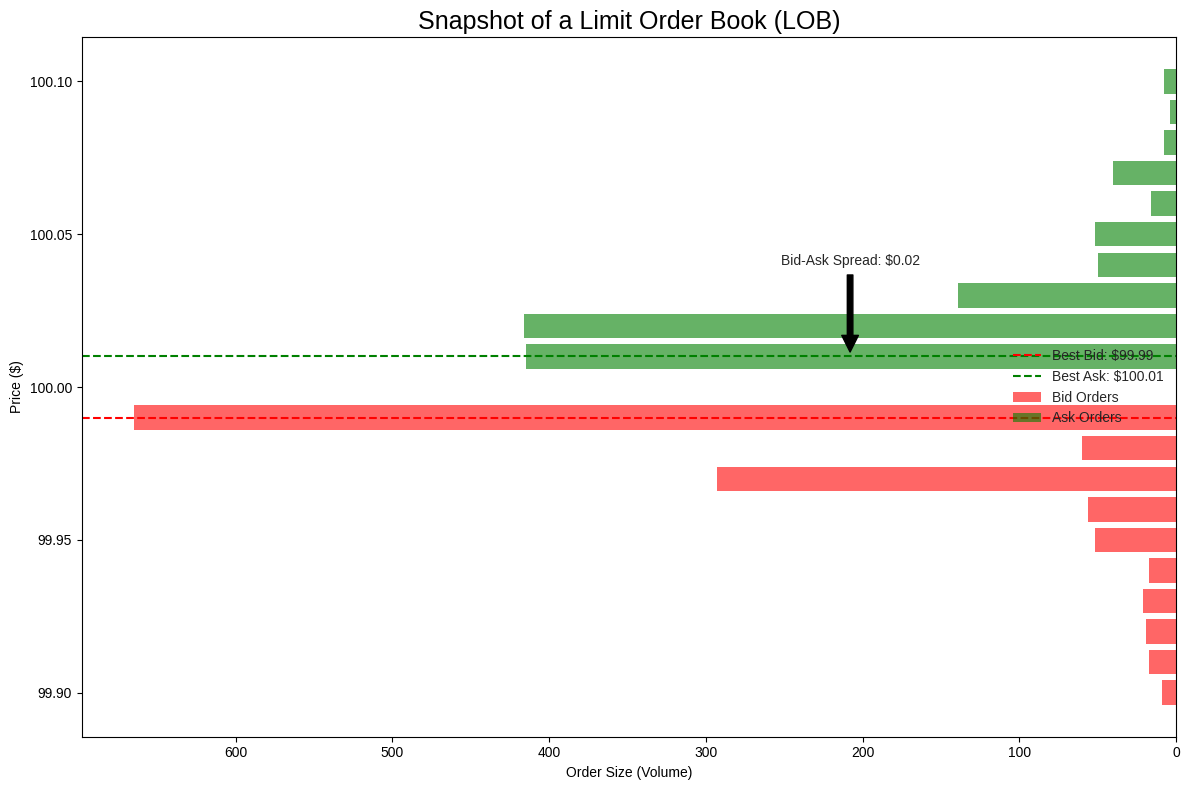

The matplotlib source for this figure:
import numpy as np
import matplotlib.pyplot as plt
import pandas as pd

def generate_lob_plot():
    """
    Generates and saves a visualization of a limit order book.
    """
    # --- Generate Synthetic LOB Data ---
    mid_price = 100.00
    best_bid = 99.99
    best_ask = 100.01

    # Bids (price descending)
    bid_prices = np.arange(best_bid, best_bid - 0.10, -0.01)
    bid_sizes = np.random.randint(100, 1000, len(bid_prices)) * np.exp(-np.arange(len(bid_prices)) * 0.5)
    bid_sizes = bid_sizes.astype(int)

    # Asks (price ascending)
    ask_prices = np.arange(best_ask, best_ask + 0.10, 0.01)
    ask_sizes = np.random.randint(100, 1000, len(ask_prices)) * np.exp(-np.arange(len(ask_prices)) * 0.5)
    ask_sizes = ask_sizes.astype(int)

    bid_df = pd.DataFrame({'price': bid_prices, 'volume': bid_sizes})
    ask_df = pd.DataFrame({'price': ask_prices, 'volume': ask_sizes})

    # --- Plotting ---
    fig, ax = plt.subplots(figsize=(12, 8))
    plt.style.use('seaborn-v0_8-whitegrid')

    # Plot Bids
    ax.barh(bid_df['price'], bid_df['volume'], color='red', alpha=0.6, height=0.008, label='Bid Orders')

    # Plot Asks
    ax.barh(ask_df['price'], ask_df['volume'], color='green', alpha=0.6, height=0.008, label='Ask Orders')

    # Annotations and Labels
    ax.axhline(best_bid, color='r', linestyle='--', lw=1.5, label=f'Best Bid: ${best_bid:.2f}')
    ax.axhline(best_ask, color='g', linestyle='--', lw=1.5, label=f'Best Ask: ${best_ask:.2f}')

    spread = best_ask - best_bid
    ax.annotate(f'Bid-Ask Spread: ${spread:.2f}',
                xy=(max(ask_df['volume'])*0.5, best_ask),
                xytext=(max(ask_df['volume'])*0.5, best_ask + 0.03),
                arrowprops=dict(facecolor='black', shrink=0.05),
                ha='center')

    ax.set_xlabel('Order Size (Volume)')
    ax.set_ylabel('Price ($)')
    ax.set_title('Snapshot of a Limit Order Book (LOB)', fontsize=18)
    ax.legend(loc='center right')
    ax.invert_xaxis() # Common convention for LOB plots
    ax.yaxis.set_major_formatter(plt.FormatStrFormatter('%.2f'))

    plt.tight_layout()

    # --- Save Figure ---
    import os
    save_dir = 'images/finance'
    if not os.path.exists(save_dir):
        os.makedirs(save_dir)

    save_path = os.path.join(save_dir, 'images\png\limit_order_book.png')
    plt.savefig(save_path, dpi=150, bbox_inches='tight')
    print(f"Plot saved to {save_path}")

if __name__ == '__main__':
    generate_lob_plot()